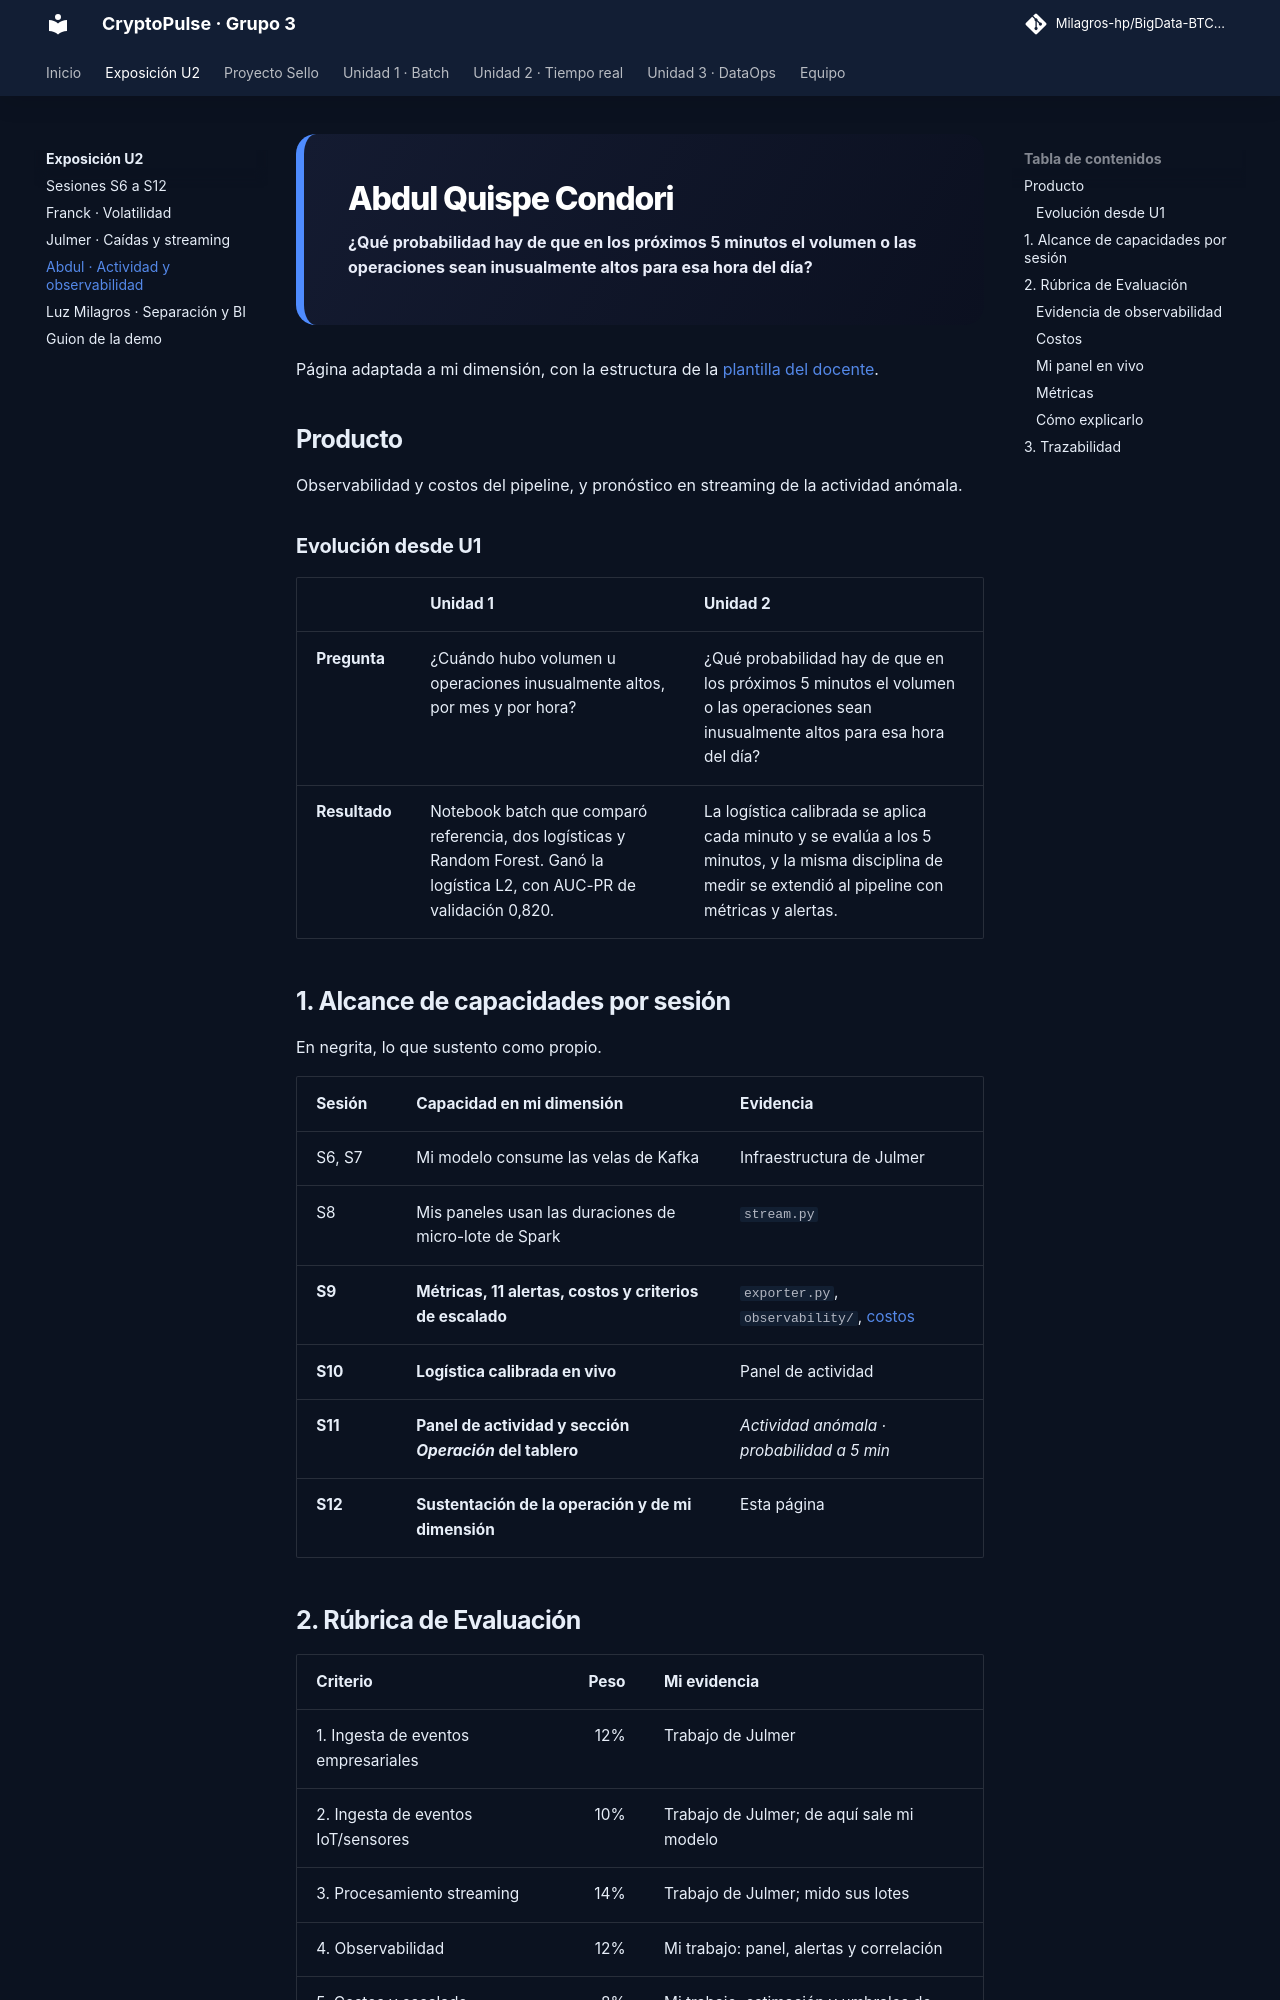

repository: Milagros-hp/BigData-BTC-SOL · page: u2/abdul/index.html · generator: mkdocs

<div class="cp-profile cp-abdul" markdown>
<h1>Abdul Quispe Condori</h1>
<p><strong>¿Qué probabilidad hay de que en los próximos 5 minutos el volumen o las operaciones sean inusualmente altos para esa hora del día?</strong></p>
</div>

Página adaptada a mi dimensión, con la estructura de la [plantilla del docente](../proyecto-sello/u2-producto.md).

## Producto

Observabilidad y costos del pipeline, y pronóstico en streaming de la actividad anómala.

### Evolución desde U1

| | Unidad 1 | Unidad 2 |
|---|---|---|
| **Pregunta** | ¿Cuándo hubo volumen u operaciones inusualmente altos, por mes y por hora? | ¿Qué probabilidad hay de que en los próximos 5 minutos el volumen o las operaciones sean inusualmente altos para esa hora del día? |
| **Resultado** | Notebook batch que comparó referencia, dos logísticas y Random Forest. Ganó la logística L2, con AUC-PR de validación 0,820. | La logística calibrada se aplica cada minuto y se evalúa a los 5 minutos, y la misma disciplina de medir se extendió al pipeline con métricas y alertas. |
